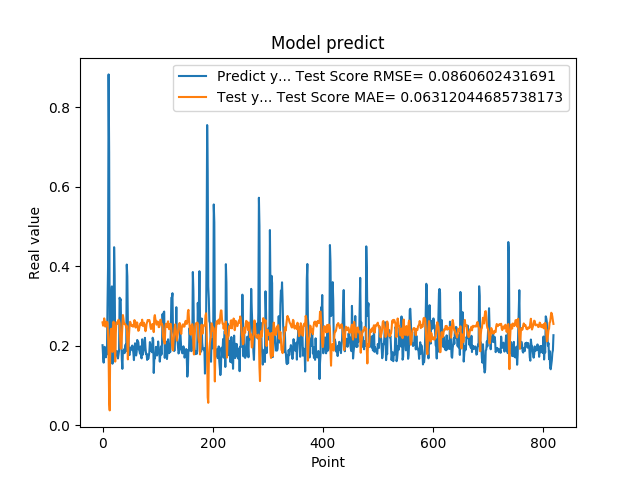

The table this chart was drawn from, first rows:
2.010090053081512174e-01, 2.583355960110099714e-01
1.742661595344543457e-01, 2.500580416018157170e-01
1.572303026914596558e-01, 2.550235620684654925e-01
1.941800117492676059e-01, 2.684770085253366800e-01
1.970258951187133512e-01, 2.599197962670662387e-01
1.859861761331558505e-01, 2.478168907571622337e-01
1.705197989940643033e-01, 2.512822231406214857e-01
1.844120919704437256e-01, 2.602255022836721943e-01
1.779371052980423251e-01, 2.592153259739448656e-01
3.004232645034790039e-01, 2.577341626477980263e-01
3.969086110591887873e-01, 2.258431570572554947e-01
8.820003867149353027e-01, 1.759556919471459147e-01
6.841114759445190430e-01, 6.138262015012976164e-02
2.116497457027435580e-01, 3.707103369358414474e-02
2.014262527227401733e-01, 2.145166548614528823e-01
2.061583995819092074e-01, 2.414204922264479858e-01
3.160260915756225586e-01, 2.423890446336680049e-01
3.489396274089813232e-01, 2.144112797438794682e-01
1.544443815946578979e-01, 1.841885247406792325e-01
1.959947794675827026e-01, 2.460051970690553813e-01
1.894801408052444180e-01, 2.602193470522112806e-01
4.474425017833709162e-01, 2.501884038403093258e-01
3.771362304687500555e-01, 1.951185071245719327e-01
1.889318972826004028e-01, 1.597350043499460026e-01
1.752775162458419522e-01, 2.297060390933687579e-01
1.822472065687180121e-01, 2.575896465608563668e-01
1.866402029991149902e-01, 2.586286194409271322e-01
1.715678423643112183e-01, 2.550332515292985103e-01
1.676391065120696744e-01, 2.596434126410960830e-01
1.773854047060013095e-01, 2.651328622220965880e-01
1.872433423995972235e-01, 2.625924075796573498e-01
3.204146027565002441e-01, 2.561975431951156179e-01
3.134283721446990967e-01, 2.190139885114451013e-01
3.171058297157288153e-01, 1.925571301587491457e-01
2.202603369951247891e-01, 1.925640663852457857e-01
1.659800857305526733e-01, 2.214620962727133768e-01
1.415748745203018188e-01, 2.544605487097748586e-01
1.852595061063766479e-01, 2.768206170117203935e-01
1.814238876104354858e-01, 2.678817013524018020e-01
1.905867606401443481e-01, 2.561674481829993022e-01
1.810430586338043213e-01, 2.538171052662432925e-01
1.954265981912612915e-01, 2.548964417331171517e-01
2.029463946819305142e-01, 2.521863561193266601e-01
1.862521618604660034e-01, 2.452850718300710886e-01
4.038094580173492432e-01, 2.496753907061212974e-01
3.743042349815369207e-01, 2.038149365797743695e-01
2.572054266929626465e-01, 1.653328334342015482e-01
2.253161966800689420e-01, 2.041781250410172610e-01
1.787700653076171875e-01, 2.250374967232936507e-01
1.761920750141143799e-01, 2.479458097727162413e-01
1.861467957496643066e-01, 2.599224065783103388e-01
1.954011768102645874e-01, 2.569404157327643268e-01
1.907722949981689176e-01, 2.507044380981534593e-01
1.898660957813262939e-01, 2.498485065407089201e-01
2.001174986362457275e-01, 2.514525127900598678e-01
1.922753006219863892e-01, 2.479207820247014693e-01
1.810636967420578003e-01, 2.480115050618052208e-01
1.635809391736984530e-01, 2.544481669563529724e-01
1.916799396276473999e-01, 2.642310338750621934e-01
2.058236002922058105e-01, 2.587648993586816326e-01
1.857409924268722812e-01, 2.453598523869649772e-01
... 759 more rows
